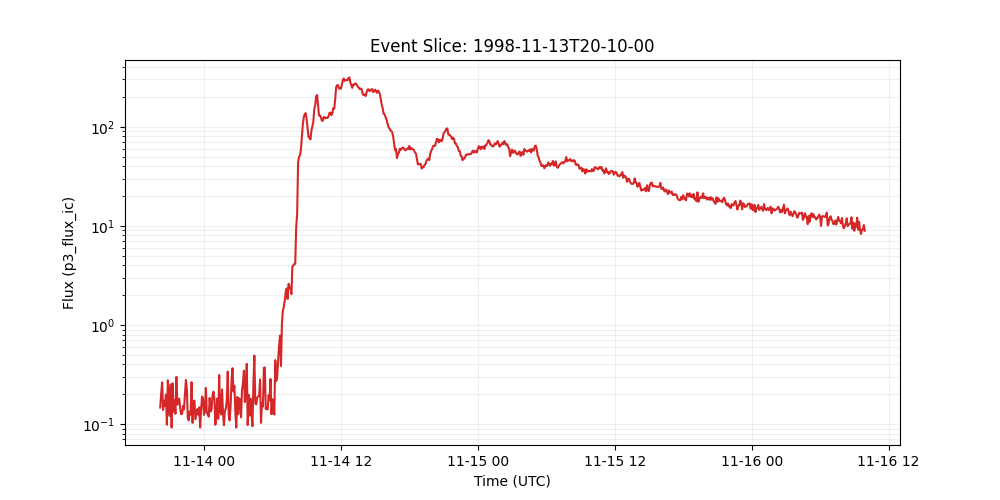

The data file committed next to this chart (first rows):
time_tag, p3_flux_ic
1998-11-13 20:10:00, 0.147
1998-11-13 20:15:00, 0.203
1998-11-13 20:20:00, 0.264
1998-11-13 20:25:00, 0.139
1998-11-13 20:30:00, 0.172
1998-11-13 20:35:00, 0.153
1998-11-13 20:40:00, 0.199
1998-11-13 20:45:00, 0.0986
1998-11-13 20:50:00, 0.277
1998-11-13 20:55:00, 0.158
1998-11-13 21:00:00, 0.121
1998-11-13 21:05:00, 0.251
1998-11-13 21:10:00, 0.0925
1998-11-13 21:15:00, 0.258
1998-11-13 21:20:00, 0.134
1998-11-13 21:25:00, 0.174
1998-11-13 21:30:00, 0.127
1998-11-13 21:35:00, 0.3
1998-11-13 21:40:00, 0.157
1998-11-13 21:45:00, 0.168
1998-11-13 21:50:00, 0.181
1998-11-13 21:55:00, 0.143
1998-11-13 22:00:00, 0.126
1998-11-13 22:05:00, 0.127
1998-11-13 22:10:00, 0.153
1998-11-13 22:15:00, 0.141
1998-11-13 22:20:00, 0.2
1998-11-13 22:25:00, 0.279
1998-11-13 22:30:00, 0.227
1998-11-13 22:35:00, 0.115
1998-11-13 22:40:00, 0.109
1998-11-13 22:45:00, 0.134
1998-11-13 22:50:00, 0.125
1998-11-13 22:55:00, 0.265
1998-11-13 23:00:00, 0.103
1998-11-13 23:05:00, 0.164
1998-11-13 23:10:00, 0.173
1998-11-13 23:15:00, 0.112
1998-11-13 23:20:00, 0.126
1998-11-13 23:25:00, 0.142
1998-11-13 23:30:00, 0.125
1998-11-13 23:35:00, 0.148
1998-11-13 23:40:00, 0.0925
1998-11-13 23:45:00, 0.141
1998-11-13 23:50:00, 0.19
1998-11-13 23:55:00, 0.182
1998-11-14 00:00:00, 0.124
1998-11-14 00:05:00, 0.138
1998-11-14 00:10:00, 0.232
1998-11-14 00:15:00, 0.129
1998-11-14 00:20:00, 0.127
1998-11-14 00:25:00, 0.119
1998-11-14 00:30:00, 0.184
1998-11-14 00:35:00, 0.134
1998-11-14 00:40:00, 0.142
1998-11-14 00:45:00, 0.193
1998-11-14 00:50:00, 0.213
1998-11-14 00:55:00, 0.179
1998-11-14 01:00:00, 0.0986
1998-11-14 01:05:00, 0.137
... 682 more rows
